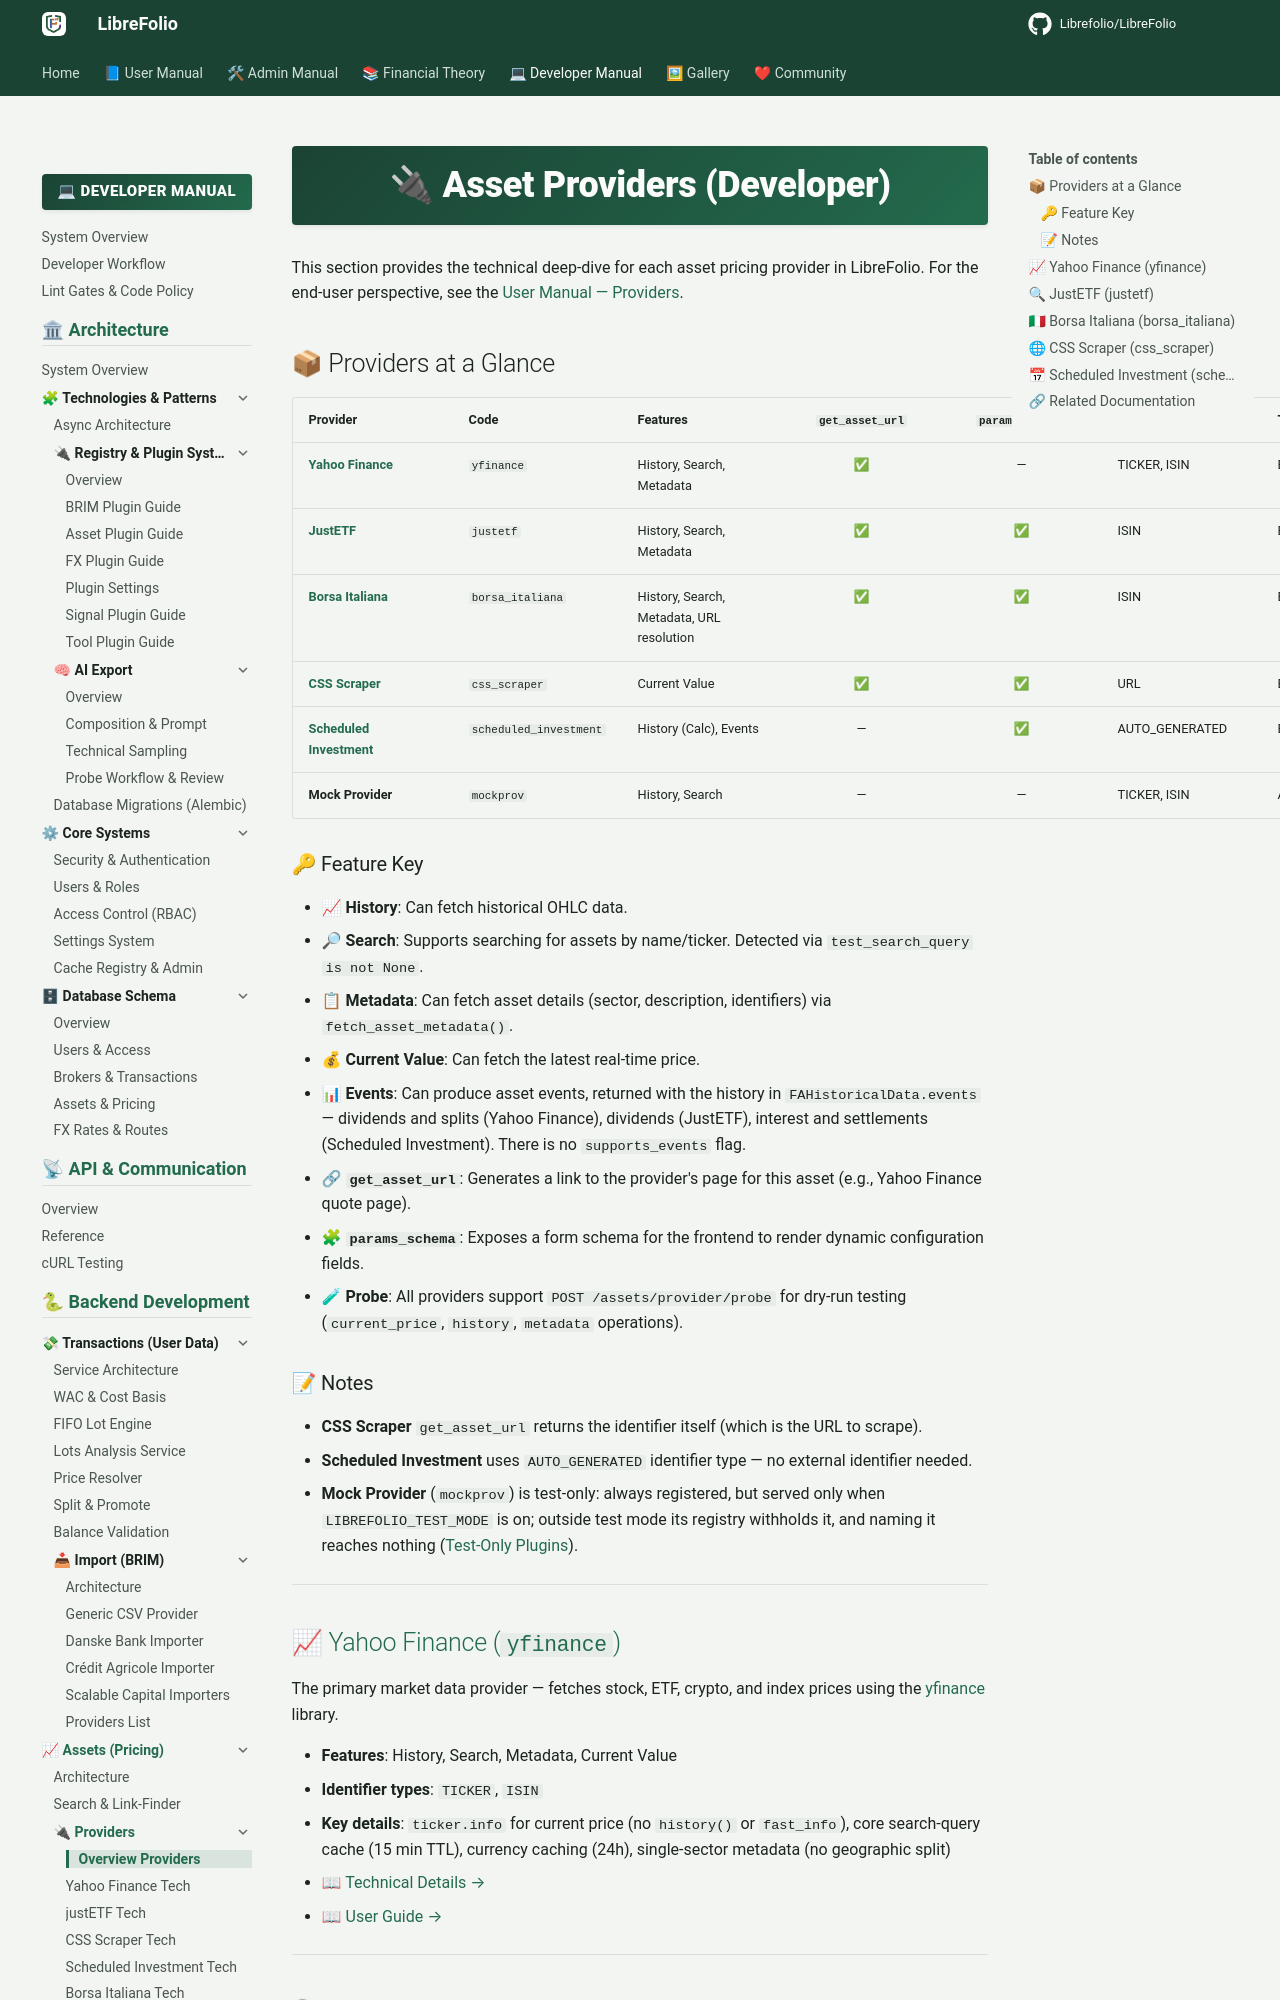

repository: Librefolio/LibreFolio · page: developer/backend/assets/system_providers/index.html · generator: mkdocs

# 🔌 Asset Providers (Developer)

This section provides the technical deep-dive for each asset pricing provider in LibreFolio. For the end-user perspective, see the [User Manual — Providers](../../../user/assets/providers/index.md).

## 📦 Providers at a Glance

| Provider | Code | Features | `get_asset_url` | `params_schema` | Identifier Types | Test Level |
|:---|:---|:---|:---:|:---:|:---|:---|
| [**Yahoo Finance**](provider_yahoo_finance.md) | `yfinance` | History, Search, Metadata | ✅ | — | TICKER, ISIN | Beta |
| [**JustETF**](provider_justetf.md) | `justetf` | History, Search, Metadata | ✅ | ✅ | ISIN | Beta |
| [**Borsa Italiana**](provider_borsa_italiana.md) | `borsa_italiana` | History, Search, Metadata, URL resolution | ✅ | ✅ | ISIN | Beta |
| [**CSS Scraper**](provider_cssscraper.md) | `css_scraper` | Current Value | ✅ | ✅ | URL | Beta |
| [**Scheduled Investment**](provider_scheduled_investment.md) | `scheduled_investment` | History (Calc), Events | — | ✅ | AUTO_GENERATED | Beta |
| **Mock Provider** | `mockprov` | History, Search | — | — | TICKER, ISIN | Alpha |

### 🔑 Feature Key

- 📈 **History**: Can fetch historical OHLC data.
- 🔎 **Search**: Supports searching for assets by name/ticker. Detected via `test_search_query is not None`.
- 📋 **Metadata**: Can fetch asset details (sector, description, identifiers) via `fetch_asset_metadata()`.
- 💰 **Current Value**: Can fetch the latest real-time price.
- 📊 **Events**: Can produce asset events, returned with the history in `FAHistoricalData.events` — dividends and splits (Yahoo Finance), dividends (JustETF), interest and settlements (Scheduled Investment). There is no `supports_events` flag.
- 🔗 **`get_asset_url`**: Generates a link to the provider's page for this asset (e.g., Yahoo Finance quote page).
- 🧩 **`params_schema`**: Exposes a form schema for the frontend to render dynamic configuration fields.
- 🧪 **Probe**: All providers support `POST /assets/provider/probe` for dry-run testing (`current_price`, `history`, `metadata` operations).

### 📝 Notes

- **CSS Scraper** `get_asset_url` returns the identifier itself (which is the URL to scrape).
- **Scheduled Investment** uses `AUTO_GENERATED` identifier type — no external identifier needed.
- **Mock Provider** (`mockprov`) is test-only: always registered, but served only when `LIBREFOLIO_TEST_MODE` is on; outside test mode its registry withholds it, and naming it reaches nothing ([Test-Only Plugins](../../architecture/patterns/plugin_settings.md#test-only)).

---
